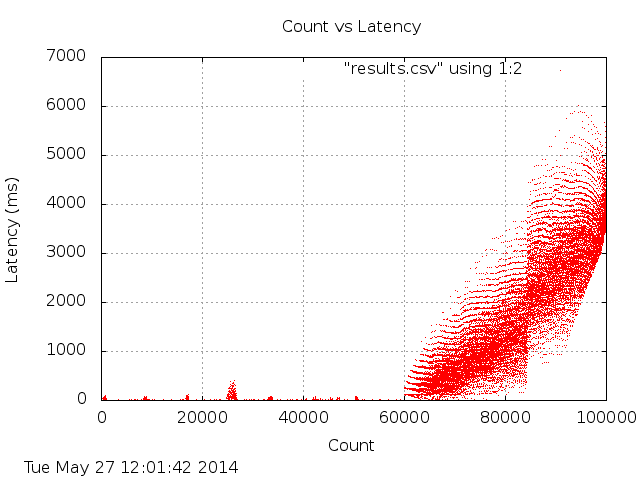

Values plotted in this chart, from the file beside it:
loc, val
0, 7
1, 3
2, 3
3, 2
4, 4
5, 3
6, 3
7, 2
8, 2
9, 3
10, 2
11, 4
12, 0
13, 1
14, 1
15, 1
16, 3
17, 1
18, 1
19, 1
20, 1
21, 1
22, 3
23, 2
24, 2
25, 2
26, 1
27, 1
28, 0
29, 6
30, 5
31, 5
32, 4
33, 2
34, 4
35, 4
36, 3
37, 3
38, 6
39, 2
40, 3
41, 5
42, 1
43, 4
44, 2
45, 1
46, 1
47, 0
48, 1
49, 1
50, 0
51, 1
52, 0
53, 1
54, 2
55, 1
56, 3
57, 2
58, 2
59, 2
... 99,940 more rows
